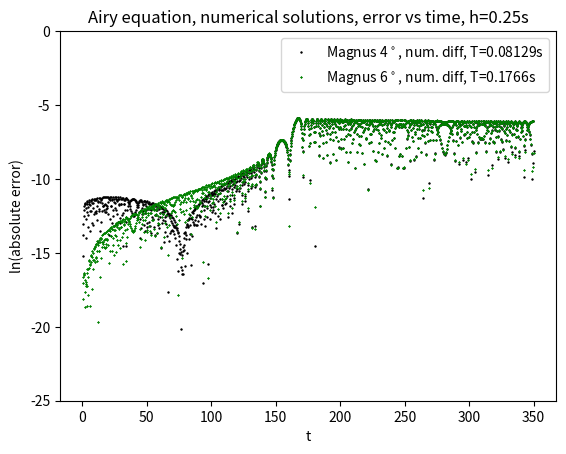

Reproduce this figure in Python. (Note: this script raises an exception after producing the figure.)
# Magnus Solver

"""
To solve 

x'(t) = A(t) x(t)

"""
"""
Using Magnus expansion derived numerical methods from
"the Magnus expansion and some of its applications"
pg. 91 - 95
"""

import numpy as np

#from autograd import elementwise_grad as eg
# package to do numerical differentiation
# https://github.com/HIPS/autograd/blob/master/docs/tutorial.md

import time
from scipy import special, linalg

import matplotlib
matplotlib.use("Agg")
import matplotlib.pyplot as plt

T_start = time.time()

############# Set up Equations / A matrices ########################

"""
Define a function for the 2x2 matrix from a 1D equation of the form

x'' + ω^2(t)x = 0

[ x' ]     [ 0      1 ] [ x ]
[ x'']  =  [ -ω^2   0 ] [ x']

"""
def A_from_w2(w2):
	def f(t):
		M = np.matrix([[0, 1], [-w2(t), 0]])
		return M
	return f

# --- Airy equation stuff --- #
Airy = {}
Airy["name"] = "Airy"
Airy["x0"] = np.array([0.75, 0])

def w2_Airy(t):
	return t
Airy["A"] = A_from_w2(w2_Airy)

def Airy_sol(t):
	Ai0, Aip0, Bi0, Bip0 = special.airy(0)
	M = (1/(Ai0*Bip0 - Aip0*Bi0))*np.matrix([[Bip0, -Bi0], [-Aip0, Ai0]])
	ab = M @ Airy["x0"].reshape(2, 1)	
	Ai, Aip, Bi, Bip = special.airy(-t)
	a = ab[0, 0]
	b = ab[1, 0]
	x_true = a*Ai + b*Bi
	dxdt_true = a*Aip + b*Bip
	x = np.hstack((x_true.reshape(t.size, 1),dxdt_true.reshape(t.size, 1))) 
	return x
	
Airy["true_sol"] = Airy_sol # function
Airy["t_start"] = 0
Airy["t_stop"] = 35
# ---------------------------- #
# --- Burst equation stuff --- #
burst = {}
burst["n"] = 20
burst["name"] = "Burst"

def w2_burst(t):
	n = burst["n"]
	w = (n**2 - 1)/(1 + t**2)**2
	return w
burst["A"] = A_from_w2(w2_burst)

def burst_soln(t, n):
	if n % 2 == 0:
		x = (np.sqrt(1 + t**2)/n)*((-1)**(n/2))*np.sin(n*np.arctan(t))
	elif (n+1) % 2 == 0:
		x = (np.sqrt(1 + t**2)/n)*((-1)**((n-1)/2))*np.cos(n*np.arctan(t))
	return x

def dburst_soln(t, n):
	if n % 2 == 0:
		x = (1/(np.sqrt(1 + t**2)*n) )*((-1)**(n/2))*(t*np.sin(n*np.arctan(t)) + n*np.cos(n*np.arctan(t)))
	elif (n+1) % 2 == 0:
		x = (1/(np.sqrt(1 + t**2)*n))*((-1)**((n-1)/2))*(t*np.cos(n*np.arctan(t)) - n*np.sin(n*np.arctan(t)))
	return x

def Burst_sol(t):
	x_true = burst_soln(t, burst["n"])
	dxdt_true = dburst_soln(t, burst["n"])
	x = np.hstack((x_true.reshape(t.size, 1),dxdt_true.reshape(t.size, 1))) 
	return x

burst["x0"] = x0 = np.array([burst_soln(-burst["n"],burst["n"]), dburst_soln(-burst["n"],burst["n"])])
burst["true_sol"] = Burst_sol
burst["t_start"] = -burst["n"]
burst["t_stop"] = +burst["n"]
# ---------------------------- #

############# define some functions ##########

def eg(A, dt):
	# compute the elementwise derivative of a matrix valued function
	def dA(t):
		dA_ = (A(t + 0.5*dt) - A(t - 0.5*dt))/dt
		return dA_
	return dA

def Com(A, B):
	return (A*B - B*A)

def alpha_D(t0, t, A, order=4):
	# compute the alpha coefficients using the autograd
	# derivative 
	h = t - t0
	dt = 0.000001*h
	a_1 = h*A(t0 + 0.5*h)
	dA = eg(A, dt)
	a_2 = (h**2)*dA(t0 + 0.5*h)
	if order == 4:
		return (a_1, a_2)
	elif order == 6:
		ddA = eg(dA, dt)
		a_3 = (1/2)*(h**3)*ddA(t0 + 0.5*h)
		return (a_1, a_2, a_3)
	
def alpha_GL(t0, t, A, order=4):
	# compute the alpha coefficients using the Gauss-Legendre quadrature
	# rule
	h = t - t0
	if order == 4:
		A1 = A(t0 + (0.5 - np.sqrt(3)/6)*h)
		A2 = A(t0 + (0.5 + np.sqrt(3)/6)*h)
		a_1 = 0.5*h*(A1 + A2)
		a_2 = (np.sqrt(3)/12)*h*(A2 - A1)
		return (a_1, a_2)
	elif order == 6:
		A1 = A(t0 + (0.5 - 0.1*np.sqrt(15))*h)
		A2 = A(t0 + 0.5*h)
		A3 = A(t0 + (0.5 + 0.1*np.sqrt(15))*h)
		a_1 = h*A2
		a_2 = (np.sqrt(15)/3)*h*(A3 - A1)
		a_3 = (10/3)*h*(A3 - 2*A2 + A1)
		return (a_1, a_2, a_3)
		
def alpha_SNC(t0, t, A, order=4):
	# compute the alpha coefficients using the Simpson and Newton–
	# Cotes quadrature rules using equidistant A(t) points
	h = t - t0
	if order == 4:
		A1 = A(t0)
		A2 = A(t0 + 0.5*h)
		A3 = A(t0 + h)
		a_1 = (h/6)*(A1 + 4*A2 + A3)
		a_2 = h*(A3 - A1)
		return (a_1, a_2)
	elif order == 6:
		A1 = A(t0)
		A2 = A(t0 + 0.25*h)
		A3 = A(t0 + 0.5*h)
		A4 = A(t0 + 0.75*h)
		A5 = A(t0 + h)
		a_1 = (1/60)*(-7*(A1 + A5) + 28*(A2 + A4) + 18*A3)
		a_2 = (1/15)*(7*(A5 - A1) + 16*(A4 - A2))
		a_3 = (1/3)*(7*(A1 + A5) - 4*(A2 + A4) - 6*A3)
		return (a_1, a_2, a_3)
		
def Omega(t0, t, A, alpha, order):
	if order == 4:
		a_1, a_2 = alpha(t0, t, A, 4)
		Om = a_1 - (1/12)*Com(a_1, a_2)
		return Om
	elif order == 6:
		a_1, a_2, a_3 = alpha(t0, t, A, 6)
		C1 = Com(a_1, a_2)
		C2 = -(1/60)*Com(a_1, 2*a_3 + C1)
		Om = a_1 + (1/12)*a_3 + (1/240)*Com(-20*a_1-a_3+C1, a_2+C2)
		return Om
	
########## Integrator #################

def RK4_Integrator(t_start, t_stop, n_step, x0, A):
	# An integrator using a 4th order RK method with fixed
	# step size
	T_0 = time.time()
	"""
	x0 = initial conditions
	t_start = start time
	t_stop = end time
	n_step = number of steps
	A = A(t) matrix function
	"""
	Ndim = x0.size
	x_ = np.zeros((n_step+1, x0.size)) # set up the array of x values
	t_ = np.zeros(n_step+1)
	t_[0] = t_start
	x_[0,:] = x0
	h = (t_stop - t_start) / n_step
	#
	n = 0
	t = t_start
	while n < n_step:
		x_n = x_[n,:].reshape(Ndim, 1)
		k1 = h*A(t) @ x_n
		k2 = h*A(t + 0.25*h) @ (x_n + 0.25*k1)
		k3 = h*A(t + (3/8)*h) @ (x_n + (3/32)*k1 + (9/32)*k2)
		k4 = h*A(t + (12/13)*h) @ (x_n + (1932/2197)*k1 - (7200/2197)*k2 + (7296/2197)*k3)
		k5 = h*A(t + h) @ (x_n + (439/216)*k1 - 8*k2 + (3680/513)*k3 - (845/4104)*k4)
		x_np1 = x_n + (25/216)*k1 + (1408/2565)*k3 + (2197/4101)*k4 - (11/40)*k5
		x_[n+1,:] = x_np1.reshape(Ndim)
		t = t + h
		t_[n+1] = t
		n = n + 1
		if np.round((t-t_start)*10000 / (t_stop-t_start)) % 100 == 0:
			print("\r" + "integrated {:.0%}".format((t-t_start)/(t_stop-t_start)), end='')
	T = time.time() - T_0
	print(" done in {:.5g}s".format(T))
	return (t_, x_, T)

def Magnus_Integrator(t_start, t_stop, n_step, x0, A, alpha, order):
	T_0 = time.time()
	"""
	x0 = initial conditions
	t_start = start time
	t_stop = end time
	n_step = number of steps
	A = A(t) matrix function
	alpha = alpha generating function
	order = 4 or 6
	"""
	Ndim = x0.size
	x_ = np.zeros((n_step+1, Ndim)) # set up the array of x values
	t_ = np.zeros(n_step+1)
	t_[0] = t_start
	x_[0,:] = x0
	h = (t_stop - t_start) / n_step
	#
	n = 0
	t = t_start
	while n < n_step:
		x_[n+1,:] = (linalg.expm(Omega(t, t+h, A, alpha, order)) @ x_[n,:].reshape(Ndim, 1)).reshape(Ndim)
		t = t + h
		t_[n+1] = t
		n = n + 1
		if np.round((t-t_start)*10000 / (t_stop-t_start)) % 100 == 0:
			print("\r" + "integrated {:.0%}".format((t-t_start)/(t_stop-t_start)), end='')
	T = time.time() - T_0
	print(" done in {:.5g}s".format(T))
	return (t_, x_, T)

###### set up #########################

"""
maybe put some other settings in here to make using different integrators easier?
"""

M4_GL = {
	"name" : "Magnus 4$^\\circ$, GL quad",
	"fname" : "M4GL"
}

M4_D = {
	"name" : "Magnus 4$^\\circ$, num. diff",
	"fname" : "M4D"
}

M6_D = {
	"name" : "Magnus 6$^\\circ$, num. diff",
	"fname" : "M6D"
}

M6_GL = {
	"name" : "Magnus 6$^\\circ$, GL quad",
	"fname" : "M6GL"
}

M4_SNC = {
	"name" : "Magnus 4$^\\circ$, Simpson quad",
	"fname" : "M4SNC"
}

M6_SNC = {
	"name" : "Magnus 6$^\\circ$, NC quad",
	"fname" : "M6SNC"
}

RK4 = {
	"name" : "RK 4th order",
	"fname" : "RK4"
}

###### plot graph #####################

def plot_graph():
	# function for plotting a graph of the results.
	Eq = Airy
	n_step = 50
	
	lines = [M4_GL, M4_D]
	######## Integration ##################
	M4_GL["data"] = Magnus_Integrator(Eq["t_start"], Eq["t_stop"], n_step, Eq["x0"], Eq["A"], alpha_GL, 4)
	M4_D["data"] = Magnus_Integrator(Eq["t_start"], Eq["t_stop"], n_step, Eq["x0"], Eq["A"], alpha_D, 4)
	#M4_SNC["data"] = Magnus_Integrator(Eq["t_start"], Eq["t_stop"], n_step, Eq["x0"], Eq["A"], alpha_SNC, 4)
	#M6_GL["data"] = Magnus_Integrator(Eq["t_start"], Eq["t_stop"], n_step, Eq["x0"], Eq["A"], alpha_GL, 6)
	#M6_SNC["data"] = Magnus_Integrator(Eq["t_start"], Eq["t_stop"], n_step, Eq["x0"], Eq["A"], alpha_SNC, 6)
	#RK4["data"] = RK4_Integrator(Eq["t_start"], Eq["t_stop"], n_step, Eq["x0"], Eq["A"])
	t_vec0 = np.linspace(Eq["t_start"], Eq["t_stop"], 1000)
	x_true = Eq["true_sol"](t_vec0)
	
	T_num = time.time()
	print("Done numerical stepping, time taken = {:.5f}".format(T_num - T_start))
	
	linenames = ""
	for data in lines:
		linenames = linenames + data["fname"] + "_"
	filename = Eq["name"] + "_" + linenames + "nstep_" + str(n_step)
	#
	colours = ['r', 'm', 'b', 'c', 'g']
	markertypes = ['+', 'x', '+', '^', 'x']
	plt.plot(t_vec0, x_true[:,0], color="0.5", linewidth=1, linestyle="--", label="true soln.")
	for i in range(0, len(lines)):
		line = lines[i]
		t = line["data"][0]
		x = line["data"][1][:,0]
		T = line["data"][2]
		plt.plot(t, x, colours[i] + markertypes[i], markersize=3, linewidth=1, label="{:s}, T={:.4g}s".format(line["name"], T))
		#plt.plot(data["t"], data["x"][:,0], colours[i] + '-', alpha=0.5, linewidth=1)
	plt.xlabel("t")
	plt.ylabel("x")
	plt.ylim(-1, 1)
	plt.title(Eq["name"] + " equation, numerical solutions")
	plt.legend(fontsize=8)
	plt.savefig("Plots/" + filename + ".pdf", transparent=True)
	plt.clf()
	print("made plot")
	
def plot_errors():
	# function for plotting the errors of the results
	# function for plotting a graph of the results.
	Eq = Airy
	
	SF = 10.0 # factor by which the time interval t_stop - t_start is increased
	h = 0.25 # stepsize
	new_t_stop = Eq["t_start"] + SF*(Eq["t_stop"] - Eq["t_start"])
	n_step = int((new_t_stop - Eq["t_start"])/h)
	
	lines1 = [M4_GL, M4_SNC, M6_GL,  M6_SNC]
	lines2 = [M4_D, M6_D]
	
	lines = lines2
	
	#M4_GL["data"] = Magnus_Integrator(Eq["t_start"], new_t_stop, n_step, Eq["x0"], Eq["A"], alpha_GL, 4)
	M4_D["data"] = Magnus_Integrator(Eq["t_start"], new_t_stop, n_step, Eq["x0"], Eq["A"], alpha_D, 4)
	#M4_SNC["data"] = Magnus_Integrator(Eq["t_start"], new_t_stop, n_step, Eq["x0"], Eq["A"], alpha_SNC, 4)
	#M6_GL["data"] = Magnus_Integrator(Eq["t_start"], new_t_stop, n_step, Eq["x0"], Eq["A"], alpha_GL, 6)
	M6_D["data"] = Magnus_Integrator(Eq["t_start"], new_t_stop, n_step, Eq["x0"], Eq["A"], alpha_D, 6)
	#M6_SNC["data"] = Magnus_Integrator(Eq["t_start"], new_t_stop, n_step, Eq["x0"], Eq["A"], alpha_SNC, 6)
	
	linenames = ""
	for data in lines:
		linenames = linenames + data["fname"] + "_"
	filename = Eq["name"] + "_" + linenames + "h" + str(h)
	#
	colours1 = ['rx', 'c^', 'mx', 'b.']
	colours2 = ['k+', 'gx'] 
	line_colours = ['r-', 'k-', 'b-', 'g-', 'm-']
	
	for i in range(0, len(lines)):
		line = lines[i]
		t = line["data"][0]
		x = line["data"][1][:,0]
		T = line["data"][2]
		x_true = Eq["true_sol"](t)[:,0]
		err = np.log(np.abs(x - x_true))
		plt.plot(t, err, colours2[i], markersize=1, linewidth=1, label="{:s}, T={:.4g}s".format(line["name"], T))
		#plt.plot(data["t"], err, line_colours[i], alpha=0.1, linewidth=1)
	plt.xlabel("t")
	plt.ylim((-25, 0))
	plt.ylabel("ln(absolute error)")
	plt.title(Eq["name"] + " equation, numerical solutions, error vs time, h=" + str(h) + "s")
	lgnd = plt.legend()
	for i in range(0, len(lines)):
		lgnd.legendHandles[i]._legmarker.set_markersize(5)
	plt.savefig("Plots/" + filename + "_error.pdf", transparent=True)
	plt.clf()
	print("made plot")
	print("saved in " + "Plots/" + filename + "_error.pdf")
	
	
#plot_graph()
plot_errors()

'''
######## Save Results #################

filename = Equation + "_" + str(n_steps) + "_steps"
file_path = "Data/" + filename + ".txt"

f = open(file_path, "w") # empty file
f.close()
f = open(file_path, "w")

f.write(time.strftime("%X") + "\n")
f.write("time to do numerics	= {}s \n".format(T_num - T_start))
f.write("t	x	x' (first order) x	x' (2nd order) etc. \n")
for i in range(len(t_vec)):
	f.write("{}	".format(t_vec[i]))
	for N in range(1, N_max+1):
		f.write("{}	{}	".format(x[i, 0, N-1], x[i, 1, N-1]))
	f.write("\n")

f.close()

print("saved data")
'''

	
